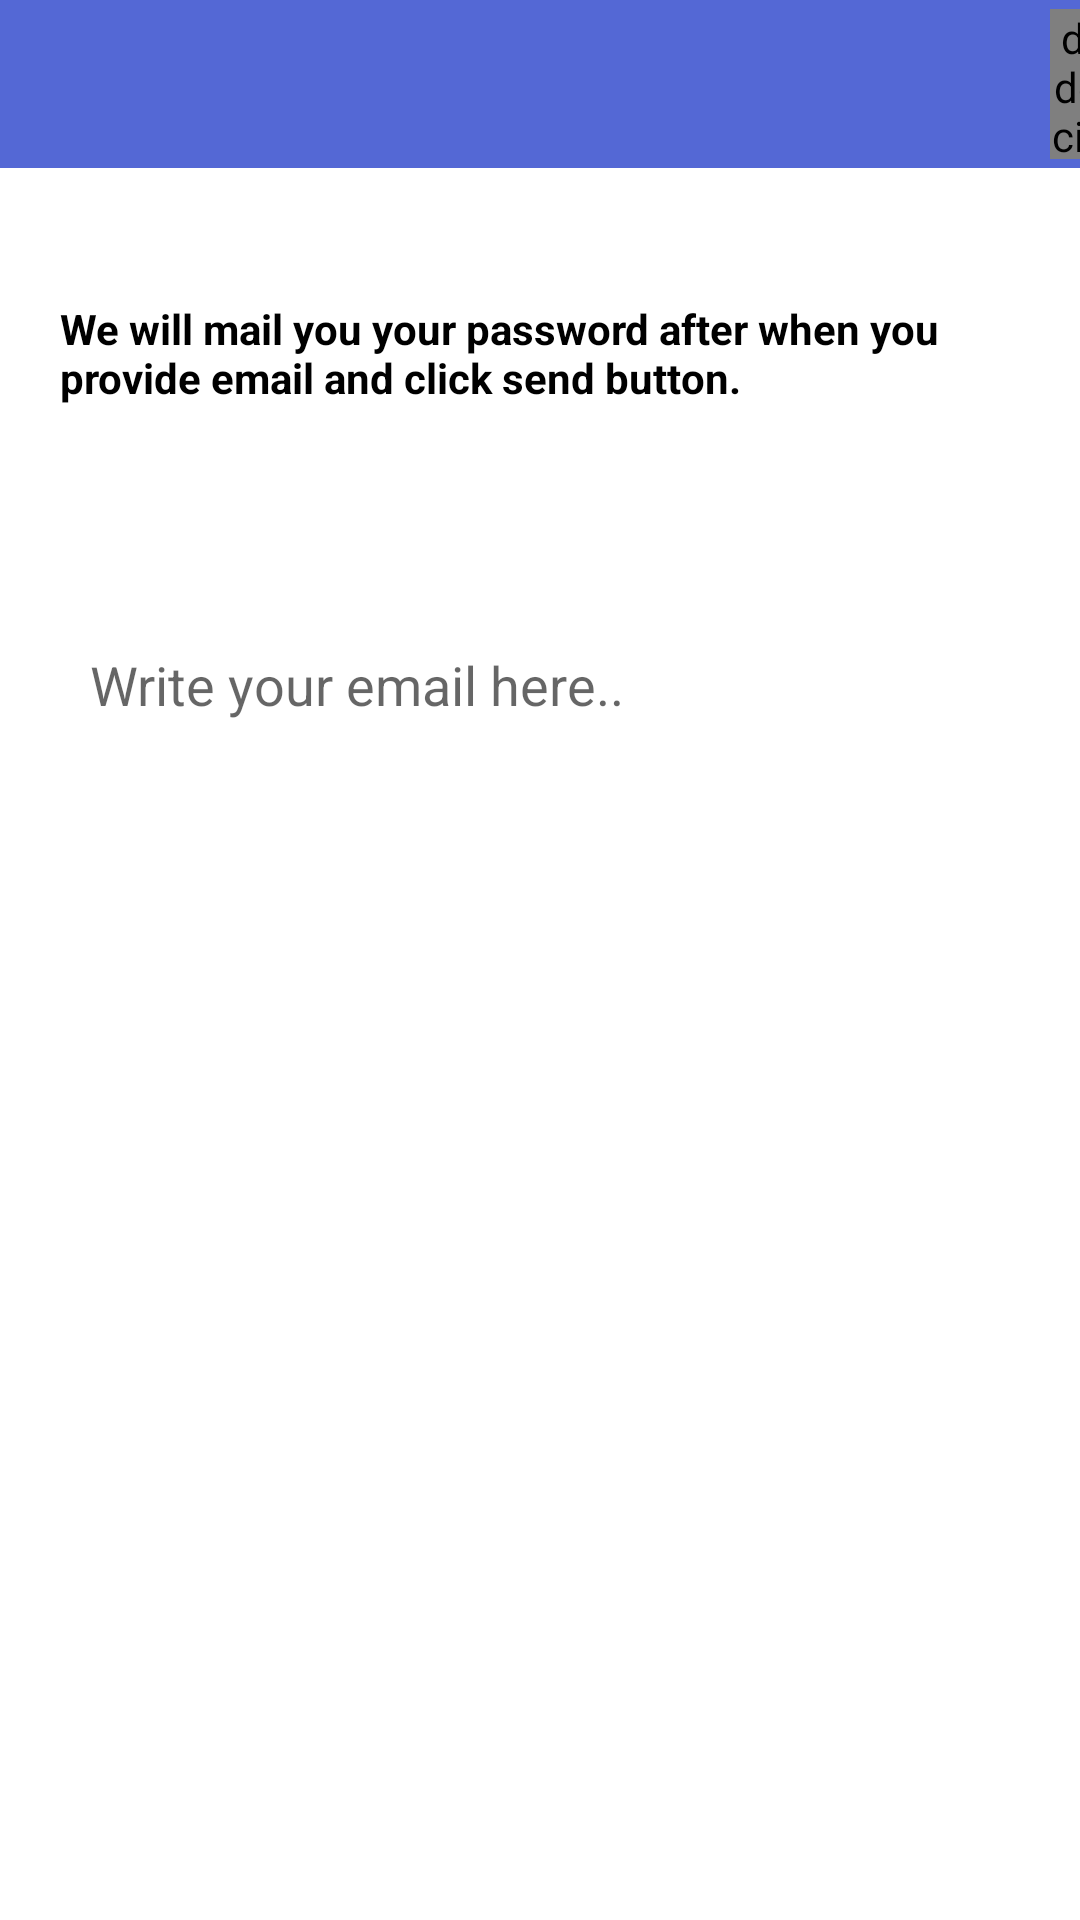

Produce the Android XML layout that renders to this screen, including the resource entries it uses.
<!-- AndroidManifest.xml: application theme Theme.Socialapp -->
<!-- res/layout/activity_forget.xml -->
<?xml version="1.0" encoding="utf-8"?>
<RelativeLayout xmlns:android="http://schemas.android.com/apk/res/android"
    xmlns:app="http://schemas.android.com/apk/res-auto"
    xmlns:tools="http://schemas.android.com/tools"
    android:layout_width="match_parent"
    android:layout_height="match_parent"

    tools:context=".ForgetActivity">

    <include
        android:id="@+id/forget_password_toolbar"
        layout="@layout/app_bar_layout"></include>

    <TextView
        android:id="@+id/textView3"
        android:layout_width="match_parent"
        android:layout_height="wrap_content"
        android:layout_alignParentStart="true"
        android:layout_alignParentTop="true"
        android:layout_marginTop="100dp"
        android:layout_marginLeft="20dp"
        android:layout_marginRight="20dp"
        android:text="We will mail you your password after when you provide email and click send button."
        android:textAlignment="textStart"
        android:textColor="@android:color/background_dark"
        android:textStyle="bold" />

    <EditText
        android:id="@+id/reset_password_email"
        android:layout_width="match_parent"
        android:layout_height="wrap_content"
        android:layout_alignParentTop="true"
        android:layout_centerHorizontal="true"
        android:layout_marginLeft="15dp"
        android:layout_marginTop="201dp"
        android:layout_marginRight="15dp"
        android:background="@drawable/inputs"
        android:ems="10"
        android:hint="Write your email here.."
        android:inputType="textEmailAddress"
        android:padding="15dp" />

    <Button
        android:id="@+id/reset_password_email_button"
        android:layout_width="match_parent"
        android:layout_height="wrap_content"
        android:layout_marginTop="300dp"
        android:layout_marginLeft="60dp"
        android:layout_marginRight="60dp"
        android:background="@drawable/bt_uisquare"
        android:text="Send Email"
        android:textAllCaps="false"
        android:textColor="@android:color/background_light"
        android:textSize="20sp"
        android:textStyle="bold" />

</RelativeLayout>
<!-- res/layout/app_bar_layout.xml (included above) -->
<?xml version="1.0" encoding="utf-8"?>
<androidx.appcompat.widget.Toolbar xmlns:android="http://schemas.android.com/apk/res/android"

    android:layout_width="match_parent"
    android:layout_height="wrap_content"
    android:background="@color/colorBl"
    android:theme="@style/Base.ThemeOverlay.AppCompat.Dark.ActionBar"
    android:id="@+id/main_app_bar">




    <de.hdodenhof.circleimageview.CircleImageView
        android:id="@+id/logout"
        android:layout_width="50dp"
        android:layout_height="50dp"
        android:layout_marginLeft="350dp"
        android:scaleType="centerCrop"
        android:src="@drawable/ic_baseline_exit_to_app_24" />

</androidx.appcompat.widget.Toolbar>
<!-- resources referenced by this layout -->
<resources>
  <color name="colorBl">#5468d5</color>
  <style name="Theme.Socialapp" parent="Theme.MaterialComponents.DayNight.NoActionBar">
          
          <item name="colorPrimary">@color/purple_500</item>
          <item name="colorPrimaryVariant">@color/purple_700</item>
          <item name="colorOnPrimary">@color/white</item>
          
          <item name="colorSecondary">@color/teal_200</item>
          <item name="colorSecondaryVariant">@color/teal_700</item>
          <item name="colorOnSecondary">@color/black</item>
          
          <item name="android:statusBarColor" tools:targetApi="l">?attr/colorSecondaryVariant</item>
          
      </style>
  <color name="purple_500">#FF6200EE</color>
  <color name="purple_700">#FF3700B3</color>
  <color name="white">#FFFFFFFF</color>
  <color name="teal_200">#FF03DAC5</color>
  <color name="teal_700">#FF018786</color>
  <color name="black">#FF000000</color>
</resources>
